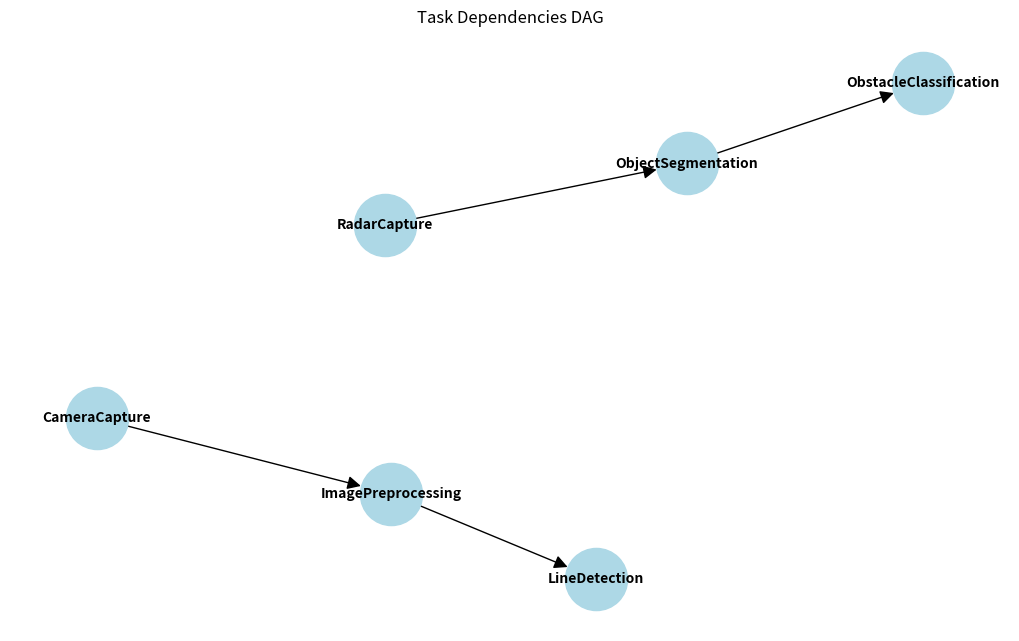
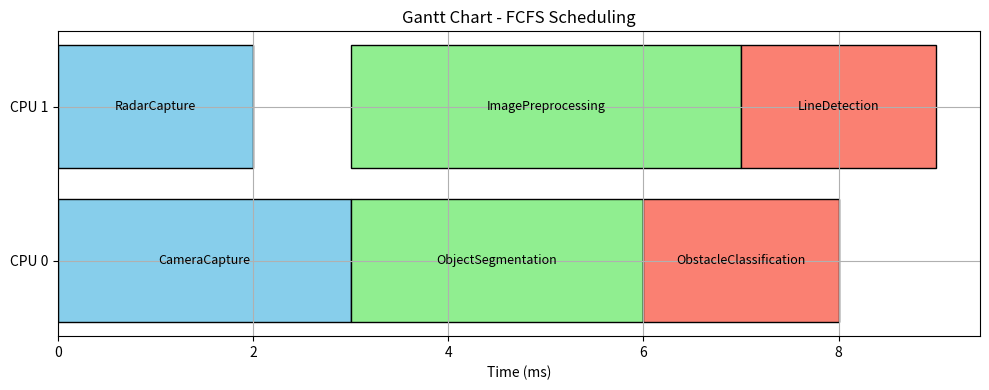
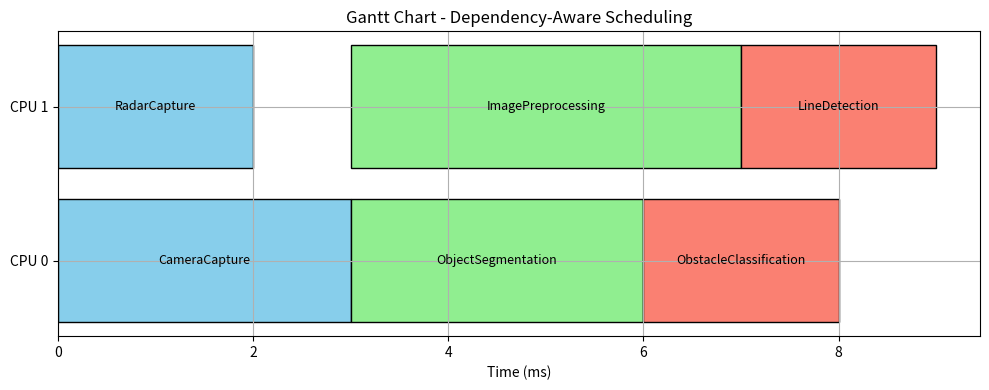

These figures' Python source, in order:
import matplotlib.pyplot as plt
import networkx as nx

# Define runnables with execution times and CPU affinities
runnables = {
    'CameraCapture': {'time': 3, 'affinity': 0},
    'ImagePreprocessing': {'time': 4, 'affinity': 1},
    'LineDetection': {'time': 2, 'affinity': 1},
    'RadarCapture': {'time': 2, 'affinity': 0},
    'ObjectSegmentation': {'time': 3, 'affinity': 1},
    'ObstacleClassification': {'time': 2, 'affinity': 1},
}

# Dependencies: Directed edges in DAG
dependencies = {
    'CameraCapture': [],
    'ImagePreprocessing': ['CameraCapture'],
    'LineDetection': ['ImagePreprocessing'],
    'RadarCapture': [],
    'ObjectSegmentation': ['RadarCapture'],
    'ObstacleClassification': ['ObjectSegmentation'],
}

# CPUs
num_cpus = 2

# Build DAG
dag = nx.DiGraph()
for runnable, deps in dependencies.items():
    for dep in deps:
        dag.add_edge(dep, runnable)

# Visualize DAG
plt.figure(figsize=(10, 6))
pos = nx.spring_layout(dag)
nx.draw(dag, pos, with_labels=True, node_color='lightblue',
        node_size=2000, arrowsize=20, font_size=10, font_weight='bold')
plt.title("Task Dependencies DAG")
plt.show()

# Topological sort
topo_sorted = list(nx.topological_sort(dag))

# Helper function to compute critical path length for each node


def compute_critical_path_lengths(graph, times):
    critical_lengths = {}

    def dfs(node):
        if node in critical_lengths:
            return critical_lengths[node]
        successors = list(graph.successors(node))
        if not successors:
            critical_lengths[node] = times[node]
        else:
            max_succ = max(dfs(s) for s in successors)
            critical_lengths[node] = times[node] + max_succ
        return critical_lengths[node]

    for node in graph.nodes:
        dfs(node)

    return critical_lengths


# Execution time lookup
exec_times = {k: v['time'] for k, v in runnables.items()}

# Compute critical path lengths
critical_lengths = compute_critical_path_lengths(dag, exec_times)

# Sort runnables by descending criticality
critical_sorted = sorted(exec_times.keys(), key=lambda x: -critical_lengths[x])

# Scheduling function


def schedule(runnables_order):
    cpu_timeline = [[] for _ in range(num_cpus)]
    cpu_time = [0] * num_cpus
    start_times = {}

    for r in runnables_order:
        deps = dependencies[r]
        ready_time = max([start_times[d] + runnables[d]['time']
                         for d in deps] or [0])
        preferred_cpu = runnables[r]['affinity']
        earliest_cpu = min(
            range(num_cpus), key=lambda c: max(cpu_time[c], ready_time))
        assigned_cpu = preferred_cpu if cpu_time[preferred_cpu] <= ready_time else earliest_cpu
        start_time = max(cpu_time[assigned_cpu], ready_time)
        cpu_timeline[assigned_cpu].append(
            (r, start_time, start_time + runnables[r]['time']))
        cpu_time[assigned_cpu] = start_time + runnables[r]['time']
        start_times[r] = start_time
    return cpu_timeline


# Schedule using FCFS and Dependency-aware
schedule_fcfs = schedule(topo_sorted)
schedule_critical = schedule(critical_sorted)

print("\nFCFS Schedule:")
for cpu_idx, tasks in enumerate(schedule_fcfs):
    print(f"CPU {cpu_idx}:")
    for task, start, end in tasks:
        print(f"  {task}: {start}-{end}")

print("\nCritical Path Schedule:")
for cpu_idx, tasks in enumerate(schedule_critical):
    print(f"CPU {cpu_idx}:")
    for task, start, end in tasks:
        print(f"  {task}: {start}-{end}")

# Helper function to plot Gantt chart for a given schedule


def plot_gantt(schedule, title):
    colors = ['skyblue', 'lightgreen', 'salmon', 'orange', 'plum', 'khaki']
    fig, ax = plt.subplots(figsize=(10, 4))
    for cpu_id, tasks in enumerate(schedule):
        for idx, (runnable, start, end) in enumerate(tasks):
            ax.barh(cpu_id, end - start, left=start,
                    color=colors[idx % len(colors)], edgecolor='black')
            ax.text((start + end) / 2, cpu_id, runnable, va='center',
                    ha='center', fontsize=9, color='black')

    ax.set_yticks(range(len(schedule)))
    ax.set_yticklabels([f'CPU {i}' for i in range(len(schedule))])
    ax.set_xlabel('Time (ms)')
    ax.set_title(title)
    ax.grid(True)
    plt.tight_layout()
    plt.show()


# Plot Gantt charts for both schedules
plot_gantt(schedule_fcfs, "Gantt Chart - FCFS Scheduling")
plot_gantt(schedule_critical, "Gantt Chart - Dependency-Aware Scheduling")
